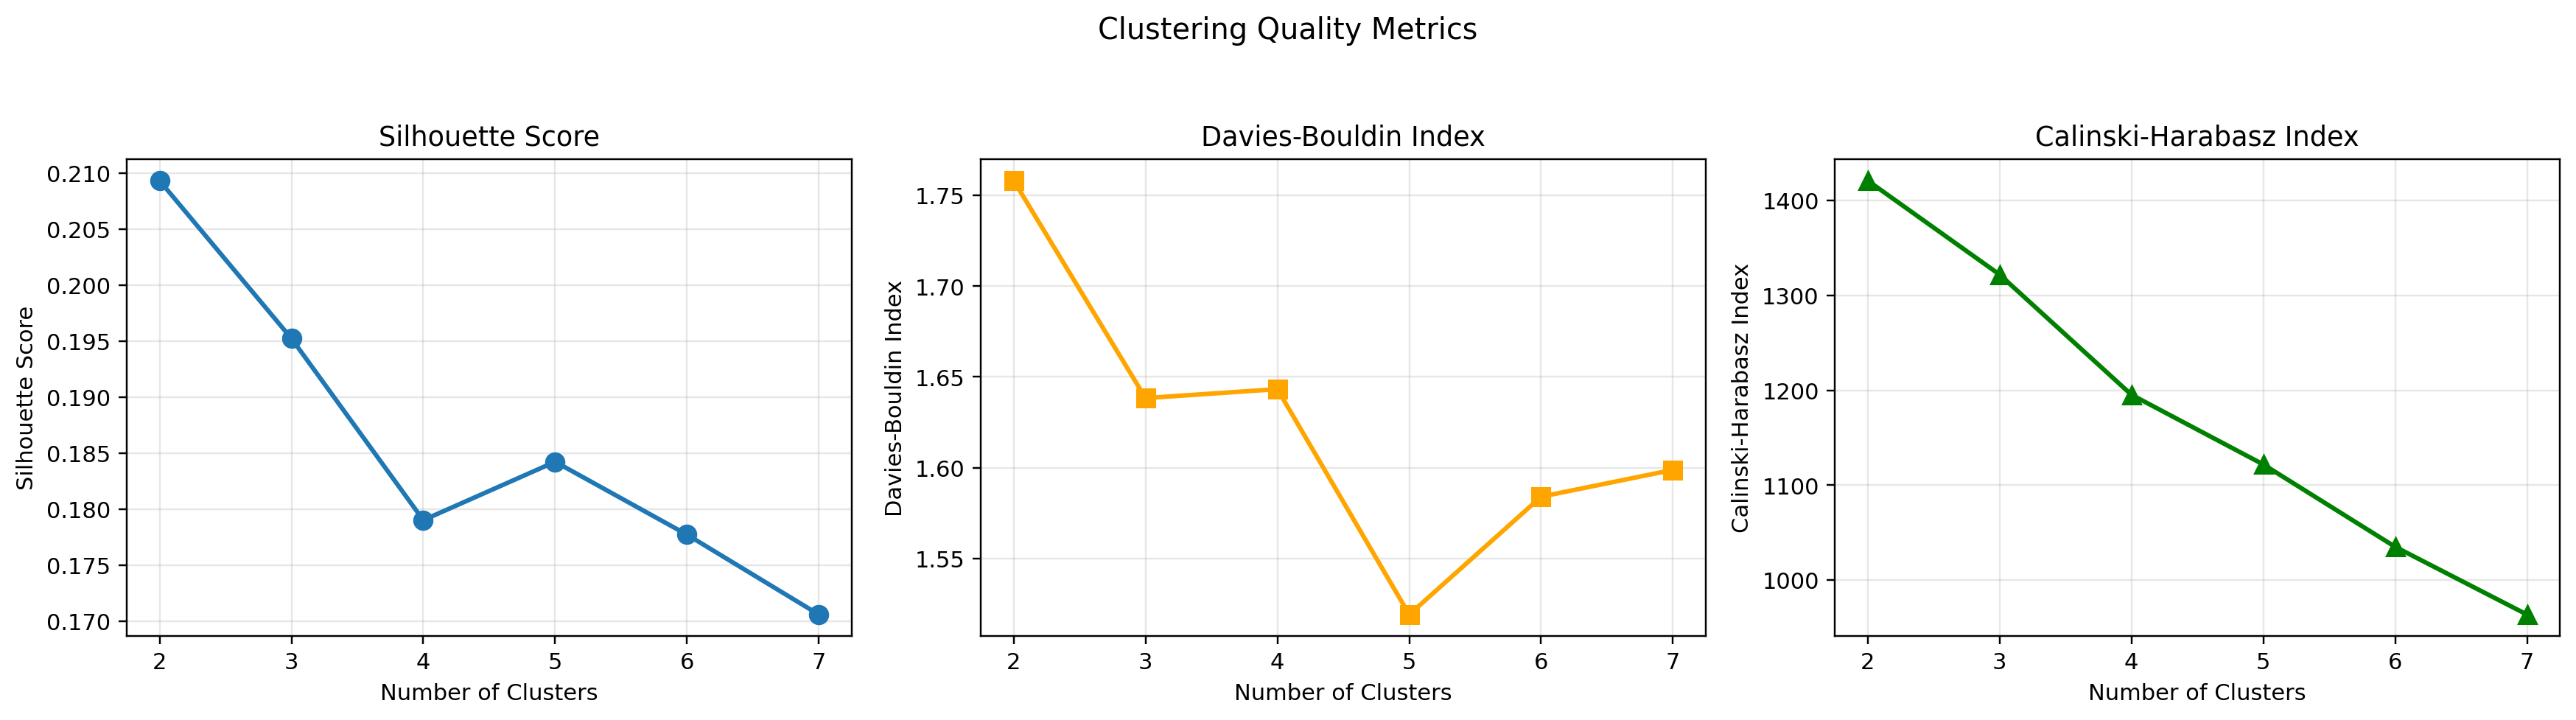

The file beside this chart, header and first rows:
n_clusters, silhouette_score, davies_bouldin_index, calinski_harabasz_index
2, 0.2093, 1.758, 1421
3, 0.1952, 1.638, 1322
4, 0.179, 1.643, 1195
5, 0.1842, 1.519, 1122
6, 0.1777, 1.584, 1035
7, 0.1706, 1.599, 963.7
